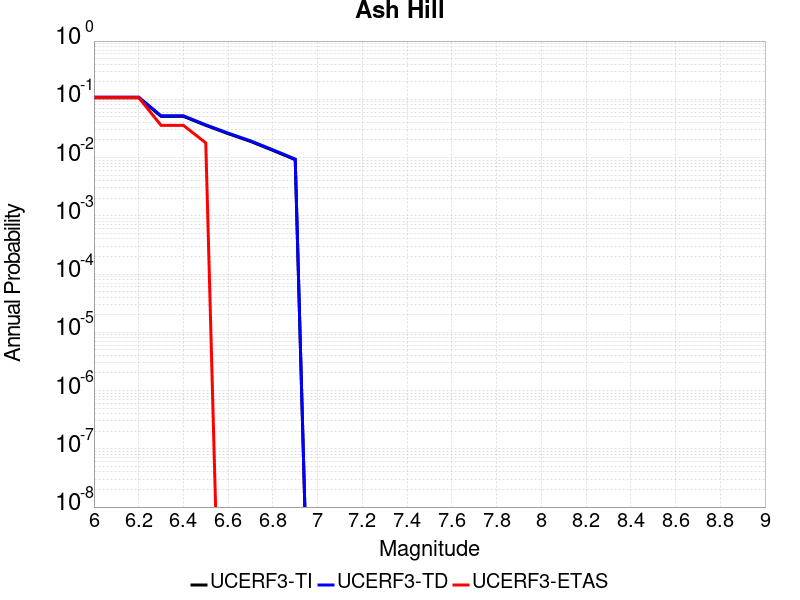

Values plotted in this chart, from the file beside it:
Magnitude, UCERF3-TI Prob, UCERF3-TD Prob, UCERF3-ETAS Prob
6.0, 0.1063, 0.1093, 0.1071
6.1, 0.1063, 0.1093, 0.1071
6.2, 0.1063, 0.1093, 0.1071
6.3, 0.05097, 0.05213, 0.03571
6.4, 0.05097, 0.05213, 0.03571
6.5, 0.03567, 0.03648, 0.01786
6.6, 0.02571, 0.0263, 0.0
6.7, 0.01893, 0.01938, 0.0
6.8, 0.01327, 0.01359, 0.0
6.9, 0.009185, 0.009422, 0.0
